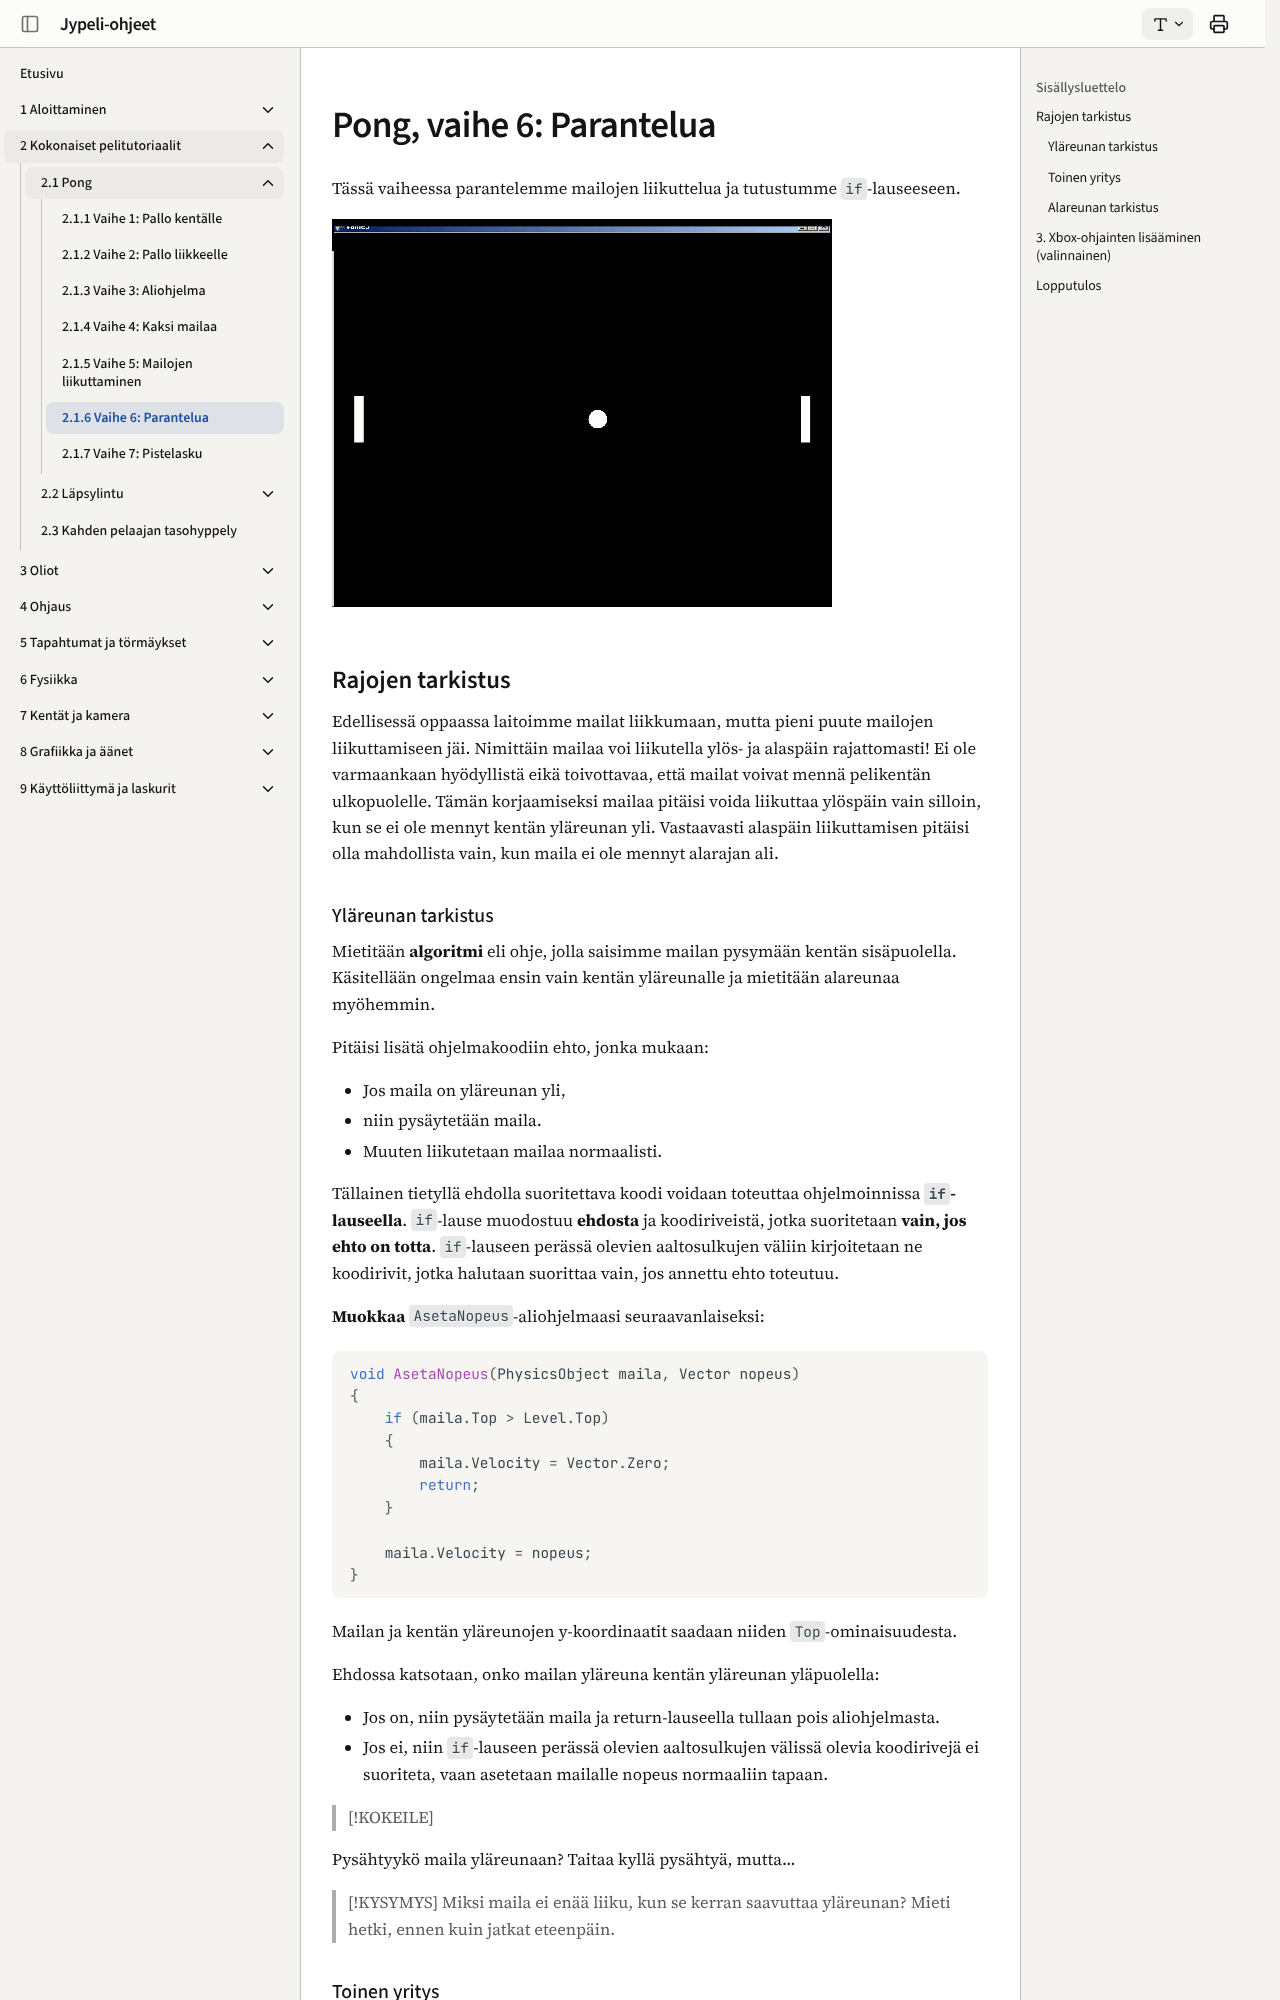

repository: ohj-perus-jy/jypelidocs · page: dev/tutoriaalit/pong/vaihe6/index.html · generator: mkdocs

# Pong, vaihe 6: Parantelua

Tässä vaiheessa parantelemme mailojen liikuttelua ja tutustumme `if`-lauseeseen.

![](images/pong-animaatio.gif)

## Rajojen tarkistus

Edellisessä oppaassa laitoimme mailat liikkumaan, mutta pieni puute mailojen liikuttamiseen jäi. Nimittäin mailaa voi liikutella ylös- ja alaspäin rajattomasti! Ei ole varmaankaan hyödyllistä eikä toivottavaa, että mailat voivat mennä pelikentän ulkopuolelle. Tämän korjaamiseksi mailaa pitäisi voida liikuttaa ylöspäin vain silloin, kun se ei ole mennyt kentän yläreunan yli. Vastaavasti alaspäin liikuttamisen pitäisi olla mahdollista vain, kun maila ei ole mennyt alarajan ali.

### Yläreunan tarkistus

Mietitään **algoritmi** eli ohje, jolla saisimme mailan pysymään kentän sisäpuolella. Käsitellään ongelmaa ensin vain kentän yläreunalle ja mietitään alareunaa myöhemmin.

Pitäisi lisätä ohjelmakoodiin ehto, jonka mukaan:

- Jos maila on yläreunan yli,
- niin pysäytetään maila.
- Muuten liikutetaan mailaa normaalisti.

Tällainen tietyllä ehdolla suoritettava koodi voidaan toteuttaa ohjelmoinnissa **`if`-lauseella**. `if`-lause muodostuu **ehdosta** ja koodiriveistä, jotka suoritetaan **vain, jos ehto on totta**. `if`-lauseen perässä olevien aaltosulkujen väliin kirjoitetaan ne koodirivit, jotka halutaan suorittaa vain, jos annettu ehto toteutuu.

**Muokkaa** `AsetaNopeus`-aliohjelmaasi seuraavanlaiseksi:

```csharp,ignore
void AsetaNopeus(PhysicsObject maila, Vector nopeus)
{
    if (maila.Top > Level.Top)
    {
        maila.Velocity = Vector.Zero;
        return;
    }

    maila.Velocity = nopeus;
}
```

Mailan ja kentän yläreunojen y-koordinaatit saadaan niiden `Top`-ominaisuudesta.

Ehdossa katsotaan, onko mailan yläreuna kentän yläreunan yläpuolella:

- Jos on, niin pysäytetään maila ja return-lauseella tullaan pois aliohjelmasta.
- Jos ei, niin `if`-lauseen perässä olevien aaltosulkujen välissä olevia koodirivejä ei suoriteta, vaan asetetaan mailalle nopeus normaaliin tapaan.

!!! kokeile "Kokeile käynnistää pelisi"

Pysähtyykö maila yläreunaan? Taitaa kyllä pysähtyä, mutta...

!!! kysymys "Kysymys"

    Miksi maila ei enää liiku, kun se kerran saavuttaa yläreunan? Mieti hetki, ennen kuin jatkat eteenpäin.
